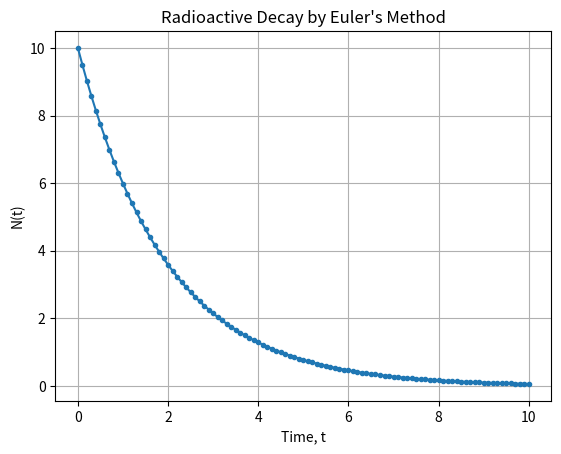

The script that saved this image:
# -*- coding: utf-8 -*-
"""
Created on Tue Sep 15 12:03:32 2026

@author: lukeh
"""

import matplotlib.pyplot as plt

#variables
t_step = 0.1
t_max = 10
tau = 2.0

#initial conditions
t0 = 0
N0 = 10

#arrays for N and t
t_values = [t0]
N_values = [N0]

#start loop
t = t0
N = N0
while abs(t - t_max) > t_step / 2:
    N = N - N / tau * t_step
    t = t + t_step
    t_values.append(t)
    N_values.append(N)

#plot graph
plt.plot(t_values, N_values, 'o-', markersize=3)
plt.xlabel('Time, t')
plt.ylabel('N(t)')
plt.title("Radioactive Decay by Euler's Method")
plt.grid(True)
plt.show()
